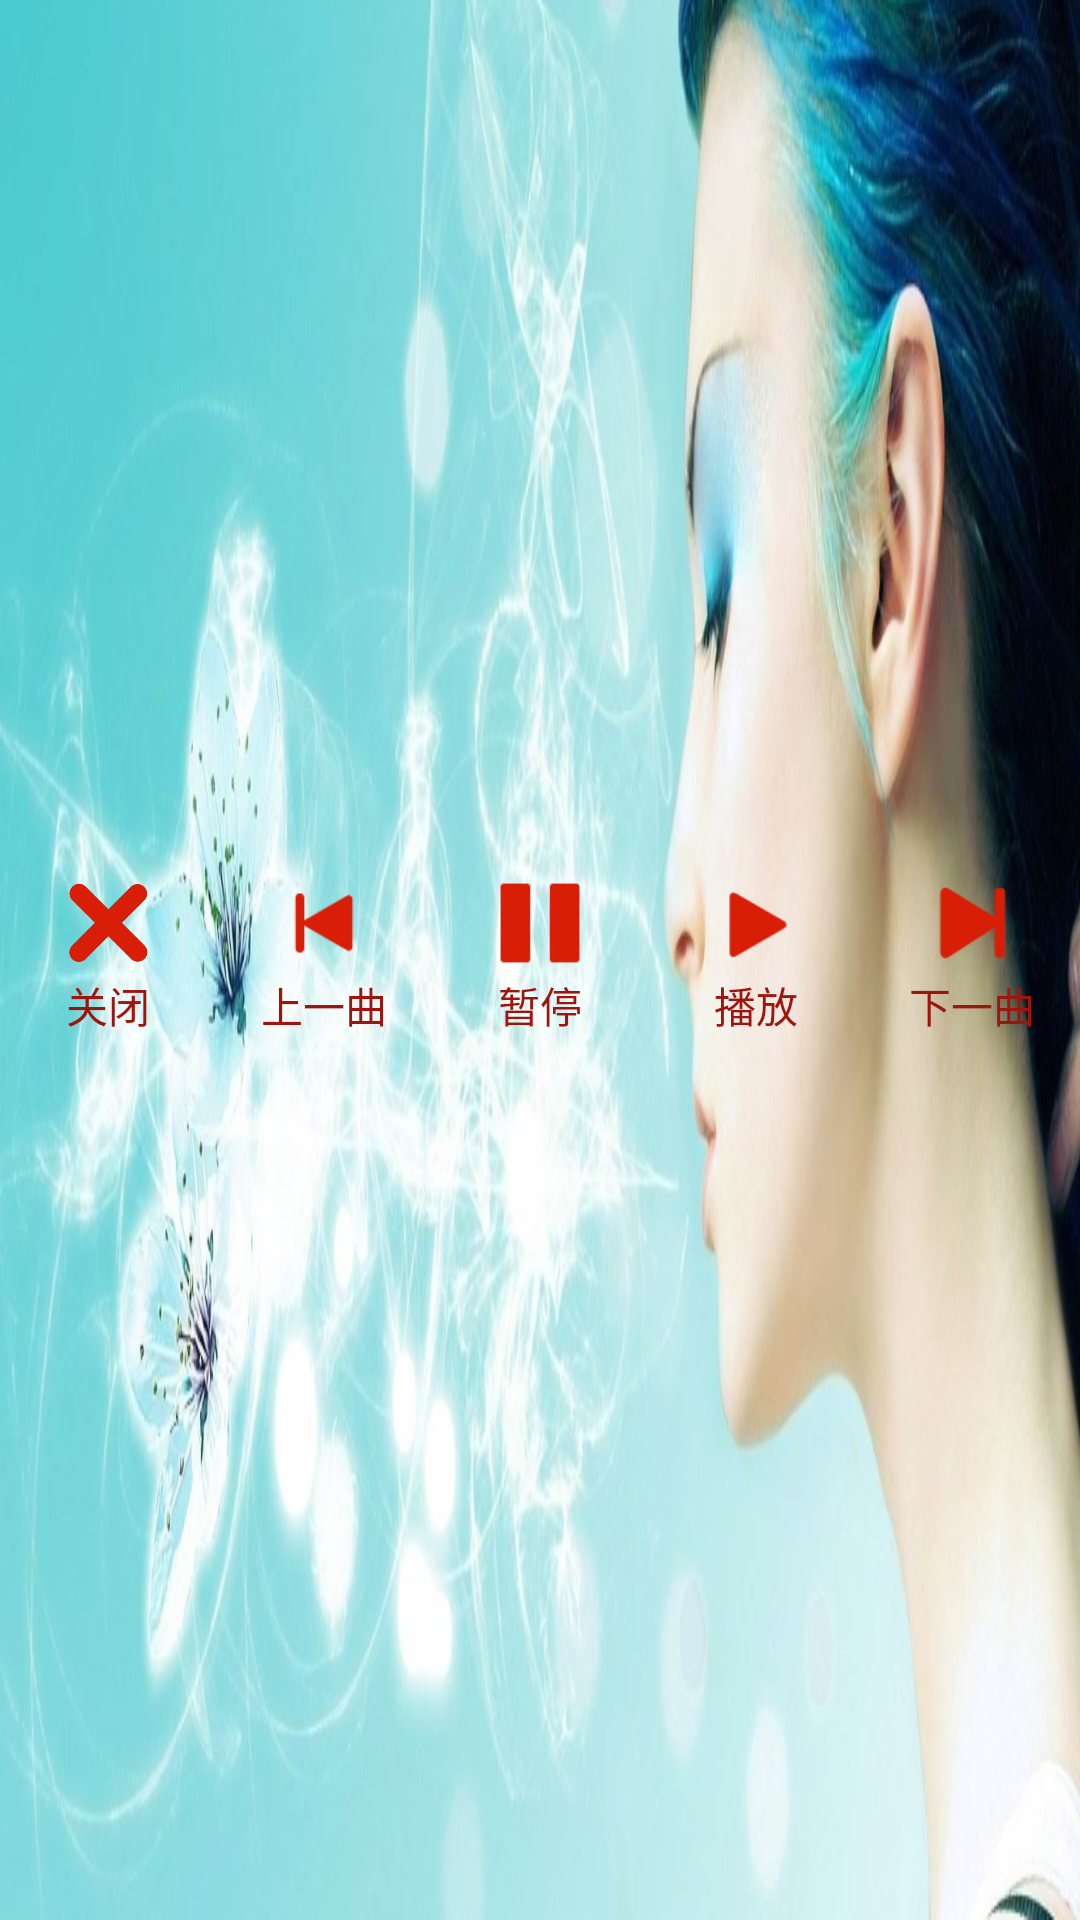

Here is an Android app screen rendered from its layout file. Give the layout XML and the strings, colors and styles it references.
<!-- AndroidManifest.xml: application theme AppTheme -->
<!-- res/layout/cunstom_notification.xml -->
<?xml version="1.0" encoding="utf-8"?>
<LinearLayout xmlns:android="http://schemas.android.com/apk/res/android"
    android:id="@+id/ll_parent"
    android:layout_width="match_parent"
    android:layout_height="64dp"
    android:background="@drawable/bg5"
    android:gravity="center_vertical"
    android:orientation="horizontal">

    <LinearLayout
        android:id="@+id/notification_close"
        style="@style/Controller_Style"
        android:gravity="center"
        android:orientation="vertical">

        <ImageView
            style="@style/Controller_Image_Style"
            android:src="@drawable/close" />

        <TextView
            style="@style/Controller_text_style"
            android:text="关闭" />
    </LinearLayout>

    <LinearLayout
        android:id="@+id/notification_before"
        style="@style/Controller_Style"
        android:gravity="center"
        android:orientation="vertical">

        <ImageView
            style="@style/Controller_Image_Style"
            android:src="@drawable/before" />

        <TextView
            style="@style/Controller_text_style"
            android:text="上一曲" />
    </LinearLayout>

    <LinearLayout
        android:id="@+id/notification_pause"
        style="@style/Controller_Style"
        android:gravity="center"
        android:orientation="vertical">

        <ImageView

            style="@style/Controller_Image_Style"
            android:src="@drawable/stop" />

        <TextView
            style="@style/Controller_text_style"
            android:text="暂停" />
    </LinearLayout>

    <LinearLayout
        android:id="@+id/notification_play"
        style="@style/Controller_Style"
        android:gravity="center"
        android:orientation="vertical">

        <ImageView
            android:id="@+id/controller_iv_play"
            style="@style/Controller_Image_Style"
            android:src="@drawable/play" />

        <TextView
            android:id="@+id/controller_tv_play"
            style="@style/Controller_text_style"
            android:text="播放" />
    </LinearLayout>

    <LinearLayout
        android:id="@+id/notification_next"
        style="@style/Controller_Style"
        android:gravity="center"
        android:orientation="vertical">

        <ImageView
            style="@style/Controller_Image_Style"
            android:src="@drawable/next" />

        <TextView
            style="@style/Controller_text_style"
            android:text="下一曲" />
    </LinearLayout>
</LinearLayout>
<!-- resources referenced by this layout -->
<resources>
  <!-- drawable before: png bitmap (drawable, 841 bytes) -->
  <!-- drawable bg5: png bitmap (drawable, 800357 bytes) -->
  <!-- drawable close: png bitmap (drawable, 4613 bytes) -->
  <!-- drawable next: png bitmap (drawable, 820 bytes) -->
  <!-- drawable play: png bitmap (drawable, 753 bytes) -->
  <!-- drawable stop: png bitmap (drawable, 402 bytes) -->
  <style name="Controller_Image_Style">
          <item name="android:layout_width">30dp</item>
          <item name="android:layout_height">30dp</item>
      </style>
  <style name="Controller_Style">
          <item name="android:layout_width">0dp</item>
          <item name="android:layout_height">wrap_content</item>
          <item name="android:layout_weight">1</item>
      </style>
  <style name="Controller_text_style">
          <item name="android:padding">2dp</item>
          <item name="android:layout_width">wrap_content</item>
          <item name="android:layout_height">wrap_content</item>
          <item name="android:textColor">@color/mainred</item>
      </style>
  <style name="AppTheme" parent="Theme.AppCompat.Light.DarkActionBar">
          
          <item name="colorPrimary">@color/mainstyle</item>
          <item name="colorPrimaryDark">@color/mainstyle</item>
          <item name="colorAccent">@color/white</item>
      </style>
  <color name="mainred">#9f140d</color>
  <color name="mainstyle">#313131</color>
  <color name="white">#ffffff</color>
</resources>
